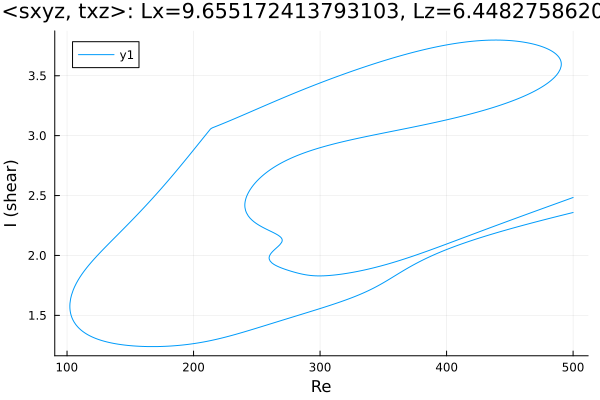

Source data for this figure (header and first rows):
Re, shear
500.0, 2.359
498.9, 2.356
497.5, 2.352
496.1, 2.348
494.7, 2.345
493.3, 2.341
491.9, 2.337
490.5, 2.334
489.1, 2.33
487.6, 2.326
486.2, 2.322
484.8, 2.319
483.4, 2.315
482, 2.311
480.6, 2.307
479.2, 2.303
477.7, 2.3
476.3, 2.296
474.9, 2.292
473.5, 2.288
472.1, 2.284
470.7, 2.28
469.3, 2.276
467.8, 2.272
466.4, 2.268
465, 2.264
463.6, 2.261
462.2, 2.257
460.8, 2.252
459.4, 2.248
457.9, 2.244
456.5, 2.24
455.1, 2.236
453.7, 2.232
452.3, 2.228
450.9, 2.224
449.5, 2.22
448, 2.215
446.6, 2.211
445.2, 2.207
443.8, 2.203
442.4, 2.198
441, 2.194
439.6, 2.19
438.1, 2.185
436.7, 2.181
435.3, 2.176
433.9, 2.172
432.5, 2.167
431.1, 2.163
429.7, 2.158
428.2, 2.153
426.8, 2.149
425.4, 2.144
424, 2.139
422.6, 2.134
421.2, 2.129
419.8, 2.124
418.3, 2.119
416.9, 2.114
... 1,124 more rows
